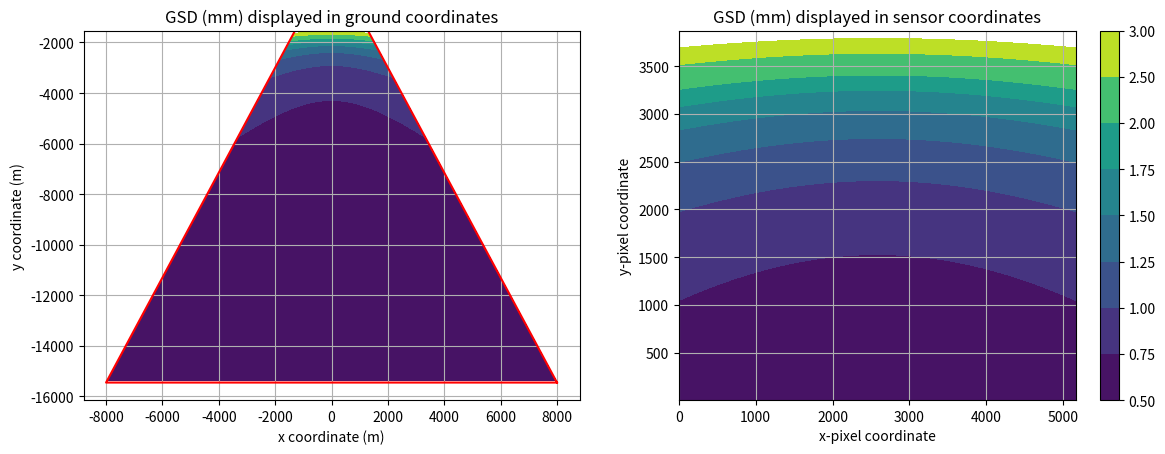

Recreate this plot in Python.
import matplotlib.pyplot as plt
import numpy as np


def gsd(
    u: float,
    v: float,
    pitch_um_per_px: float,
    focal_mm: float,
    camera_height_m: float,
    declination_degrees: float,
):
    dec = np.pi * 0.5 + declination_degrees * np.pi / 180.0
    x = u * pitch_um_per_px * 1e-3
    y = v * pitch_um_per_px * 1e-3
    xp = x
    yp = y * np.cos(dec) + focal_mm * np.sin(dec)
    zp = -y * np.sin(dec) + focal_mm * np.cos(dec)
    return (
        pitch_um_per_px
        * camera_height_m
        / focal_mm
        / (np.cos(np.arctan(np.sqrt(xp**2 + yp**2) / zp)))
    )


def groundPoint(
    u: float,
    v: float,
    sensor_width_pixels: int,
    sensor_height_pixels: int,
    pitch_um_per_px: float,
    focal_mm: float,
    camera_height_m: float,
    declination_degrees: float,
):
    """
    returns (x,y,0) coordinate that corresponds to pixel coordinate (u,v)
    this assumes that (u,v) are relative to the coordinate system with the
    origin at the top left corner of the sensor
    """
    dec = np.pi * 0.5 + declination_degrees * np.pi / 180.0
    x = (u - sensor_width_pixels * 0.5) * pitch_um_per_px * 1e-3
    y = (v - sensor_height_pixels * 0.5) * pitch_um_per_px * 1e-3
    xp = x
    yp = y * np.cos(dec) + focal_mm * np.sin(dec)
    zp = -y * np.sin(dec) + focal_mm * np.cos(dec)
    hmm = camera_height_m * 1e3
    t = hmm / zp
    print(f"xp: {xp.shape} yp: {yp.shape} t: {t.shape} hmm: {hmm}")
    xg = xp * t
    yg = yp * t
    return (xg, yg)


def sensorGSD(
    sensor_width_pixels: int,
    sensor_height_pixels: int,
    pitch_um_per_px: float,
    focal_mm: float,
    declination_deg: float,
    camera_height_m: 2,
) -> tuple:
    """
    compute the GSD over the entire sensor
    assuming the camera is aimed along the
    optical axis and that the ground is planar
    parameters:
    sensor_width_pixels: sensor width in pixels
    sensor_height_pixels: sensor height in pixels
    pitch_um_per_px: size of pixels (assumed square)
    focal_mm: lens focal length (mm)
    declination_deg: camera declination, degrees down from horizon
    camera_height_m: height of camera above ground
    """
    plot_resoluton_pixels = 10
    xl = np.arange(
        -sensor_width_pixels // 2, sensor_width_pixels // 2, plot_resoluton_pixels
    )
    yl = np.arange(
        -sensor_height_pixels // 2, sensor_height_pixels // 2, plot_resoluton_pixels
    )
    (x, y) = np.meshgrid(xl, yl)
    dp = gsd(x, y, pitch_um_per_px, focal_mm, camera_height_m, declination_deg)

    # now you need to flip the sensor coordinates
    # and re-center it at top left corner
    xsens = np.arange(0, sensor_width_pixels, plot_resoluton_pixels)
    ysens = np.arange(sensor_height_pixels, 0, -plot_resoluton_pixels)
    (xs, ys) = np.meshgrid(xsens, ysens)

    # now compute the ground coordinates
    (xg, yg) = groundPoint(
        xs,
        ys,
        sensor_width_pixels,
        sensor_height_pixels,
        pitch_um_per_px,
        focal_mm,
        camera_height_m,
        declination_deg,
    )
    # xg, yg = np.meshgrid(xground, yground)
    return (xs, ys, xg, yg, dp)

def cornerPoints(
    sensor_width_pixels: int,
    sensor_height_pixels: int,
    pitch_um_per_px: float,
    focal_mm: float,
    declination_deg: float,
    camera_height_m: 2,
) -> tuple:

    xs = np.array([0, 0, sensor_width_pixels, sensor_width_pixels, 0])
    ys = np.array([0, sensor_height_pixels, sensor_height_pixels, 0, 0])
    # now compute the ground coordinates
    (xg, yg) = groundPoint(
        xs,
        ys,
        sensor_width_pixels,
        sensor_height_pixels,
        pitch_um_per_px,
        focal_mm,
        camera_height_m,
        declination_deg,
    )
    return (xg, yg)

def plot(
    sensor_width_pixels: int,
    sensor_height_pixels: int,
    pitch_um_px: float,
    focal_mm: float,
    declination_deg: float,
    camera_height_m: float,
    levels=[0.5, 1.0, 1.25, 1.5, 2.5, 3.5],
) -> None:
    """
    plot the GSD over the entire sensor
    assuming the camera is aimed along the
    optical axis and that the ground is planar
    parameters:
    sensor_width_pixels: sensor width in pixels
    sensor_height_pixels: sensor height in pixels
    pitch_um_per_px: size of pixels (assumed square)
    focal_mm: lens focal length (mm)
    declination_deg: camera declination, degrees down from horizon
    camera_height_m: height of camera above ground
    """

    (xs, ys, xg, yg, z) = sensorGSD(
        sensor_width_pixels,
        sensor_height_pixels,
        pitch_um_px,
        focal_mm,
        declination_deg,
        camera_height_m,
    )

    (xc, yc) = cornerPoints(
            sensor_width_pixels,
        sensor_height_pixels,
        pitch_um_px,
        focal_mm,
        declination_deg,
        camera_height_m,
    )

    fig, axs = plt.subplots(1,2)
    fig.set_figwidth(fig.get_figwidth() * 2.2)
    ctf = axs[1].contourf(xs, ys, z, levels=levels)
    plt.colorbar(ctf)
    axs[1].set_xlabel("x-pixel coordinate")
    axs[1].set_ylabel("y-pixel coordinate")
    axs[1].set_title("GSD (mm) displayed in sensor coordinates")
    axs[1].grid()

    ctg = axs[0].contourf(xg, yg, z, levels=levels)
    axs[0].plot(xc, yc, 'red')
    axs[0].set_xlabel("x coordinate (m)")
    axs[0].set_ylabel("y coordinate (m)")
    axs[0].set_title("GSD (mm) displayed in ground coordinates")
    axs[0].grid()
    plt.show()
    return


def computeGsdCenter(
    pitch_um_px: float,
    focal_mm: float,
    declination_deg: float,
    camera_height_m: float,
) -> tuple:
    """
    compute the distance between the camera center
    and the ground point at which the center is
    projected and also calculate the GSD at this point
    """
    center_distance = camera_height_m / np.sin(declination_deg * np.pi / 180)
    center_GSD_mm = pitch_um_px / focal_mm * center_distance
    return center_distance, center_GSD_mm


def summary(
    sensor_width_pixels: int,
    sensor_height_pixels: int,
    pitch_um_px: float,
    focal_mm: float,
    declination_deg: float,
    camera_height_m: float,
) -> None:
    """
    sensor_width_pixels: sensor width in pixels
    sensor_height_pixels: sensor height in pixels
    pitch_um_per_px: size of pixels (assumed square)
    focal_mm: lens focal length (mm)
    declination_deg: camera declination, degrees down from horizon
    camera_height_m: height of camera above ground
    """

    center_distance, center_GSD_mm = computeGsdCenter(
        pitch_um_px,
        focal_mm,
        declination_deg,
        camera_height_m,
    )
    # summary:
    print(
        f"Sensor shape: [{sensor_width_pixels}, {sensor_height_pixels}] pixels\n"
        f"focal length {focal_mm:0.2e} mm, pitch {1e-3*pitch_um_px:0.3e} mm/pixel\n"
        f"camera height {camera_height_m} m\n"
        f"declination {declination_deg} degrees down from horizontal\n"
        f"estimated GSD at center {center_GSD_mm:0.1f} mm\n"
        f"distance to projected camera center {center_distance:0.2f}"
    )
    return


if __name__ == "__main__":
    print("Demo run for the Lucid Trident 230s with a 12mm lens")
    sensor_width_pixels = 5164
    sensor_height_pixels = 3873
    pitch_um_px = 1.47  # microns/pixel
    focal_mm = 6.83  # mm
    declination_deg = 30  # degrees down from horizontal
    camera_height_m = 2  # meters

    summary(
        sensor_width_pixels,
        sensor_height_pixels,
        pitch_um_px,
        focal_mm,
        declination_deg,
        camera_height_m,
    )

    plot(
        sensor_width_pixels,
        sensor_height_pixels,
        pitch_um_px,
        focal_mm,
        declination_deg,
        camera_height_m,
        levels=[0.5, 0.75, 1.0, 1.25, 1.5, 1.75, 2.0, 2.5, 3.0],
    )
